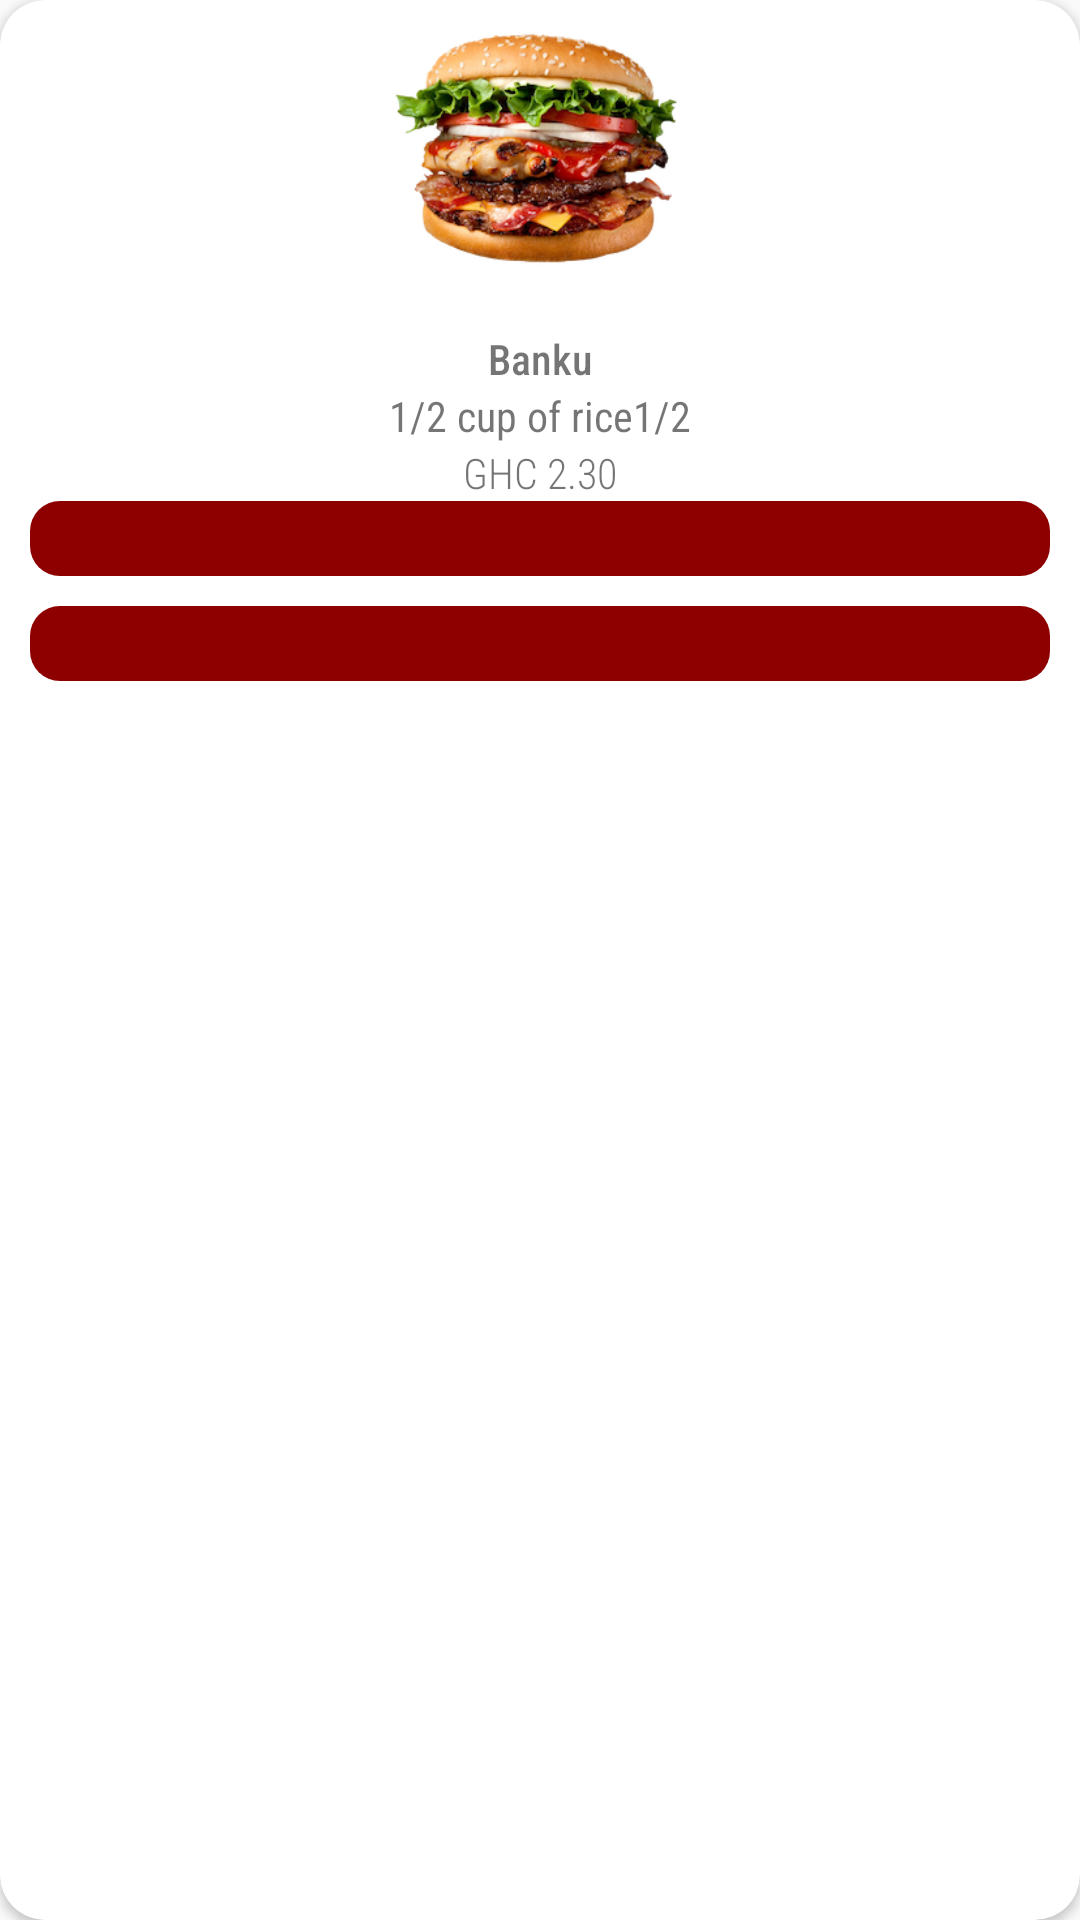

Here is an Android app screen rendered from its layout file. Give the layout XML and the strings, colors and styles it references.
<!-- AndroidManifest.xml: application theme AppTheme -->
<!-- res/layout/activity_menu_item.xml -->
<?xml version="1.0" encoding="utf-8"?>
<android.support.v7.widget.CardView xmlns:android="http://schemas.android.com/apk/res/android"
    xmlns:app="http://schemas.android.com/apk/res-auto"
    xmlns:tools="http://schemas.android.com/tools"
    android:layout_width="match_parent"
    android:layout_height="wrap_content"
    app:cardCornerRadius="15dp"
    tools:context="com.smartsaleerp.smartsale.MenuItem"
    android:layout_marginBottom="5dp"
    android:layout_marginRight="5dp"
    >

    <LinearLayout
        android:layout_width="match_parent"
        android:layout_height="wrap_content"
        android:orientation="vertical"
        >
         <ImageView
             android:id="@+id/foodimage"
             android:layout_width="match_parent"
             android:layout_height="100dp"
             android:src="@drawable/burger"/>
        <LinearLayout
            android:layout_width="match_parent"
            android:layout_height="wrap_content"
            android:orientation="horizontal"
            >
            <LinearLayout
                android:layout_width="match_parent"
                android:layout_height="match_parent"
                android:orientation="vertical"
                android:padding="10dp"
                >
                <TextView
                    android:id="@+id/foodname"
                    android:layout_width="match_parent"
                    android:layout_height="wrap_content"
                    android:text="Banku"
                    android:gravity="center"
                    android:fontFamily="sans-serif-condensed-medium"
                    />
                <TextView
                    android:id="@+id/fooddetails"
                    android:layout_width="match_parent"
                    android:layout_height="wrap_content"
                    android:text="1/2 cup of rice1/2"
                    android:gravity="center"
                    android:fontFamily="sans-serif-condensed"
                    />
                <TextView
                    android:id="@+id/foodprice"
                    android:layout_width="match_parent"
                    android:layout_height="wrap_content"
                    android:text="GHC 2.30"
                    android:gravity="center"
                    android:fontFamily="sans-serif-condensed-light"
                    />
                <ImageButton
                    android:id="@+id/addfoodtoselection"
                    android:layout_width="match_parent"
                    android:layout_height="25dp"
                    android:text="Add"
                    android:background="@drawable/more_button_background"
                    android:textColor="#fff"
                    android:layout_marginBottom="10dp"
                    android:src="@drawable/ic_add_black_24dp"
                    />

                <ImageButton
                    android:id="@+id/removefromselection"
                    android:layout_width="match_parent"
                    android:layout_height="25dp"
                    android:text="Remove"
                    android:background="@drawable/more_button_background"
                    android:textColor="#fff"
                    android:src="@drawable/ic_remove_circle_outline_black_24dp"
                    />

            </LinearLayout>
        </LinearLayout>
    </LinearLayout>
</android.support.v7.widget.CardView>
<!-- resources referenced by this layout -->
<resources>
  <!-- drawable burger: png bitmap (drawable, 92562 bytes) -->
  <!-- drawable more_button_background (drawable) -->
  <?xml version="1.0" encoding="utf-8"?>
  <shape android:shape="rectangle" xmlns:android="http://schemas.android.com/apk/res/android">
      <corners android:radius="10dp"/>
      <solid android:color="#8e0000" />
  </shape>
  <style name="AppTheme" parent="Theme.AppCompat.Light.NoActionBar">
          
          <item name="colorPrimaryDark">#8e0000</item>
          <item name="colorAccent">@color/colorAccent</item>
      </style>
  <!-- not gathered from this repository: default colours our renderer supplied (Android Studio template values) -->
  <color name="colorAccent">#FF03DAC5</color>
</resources>
